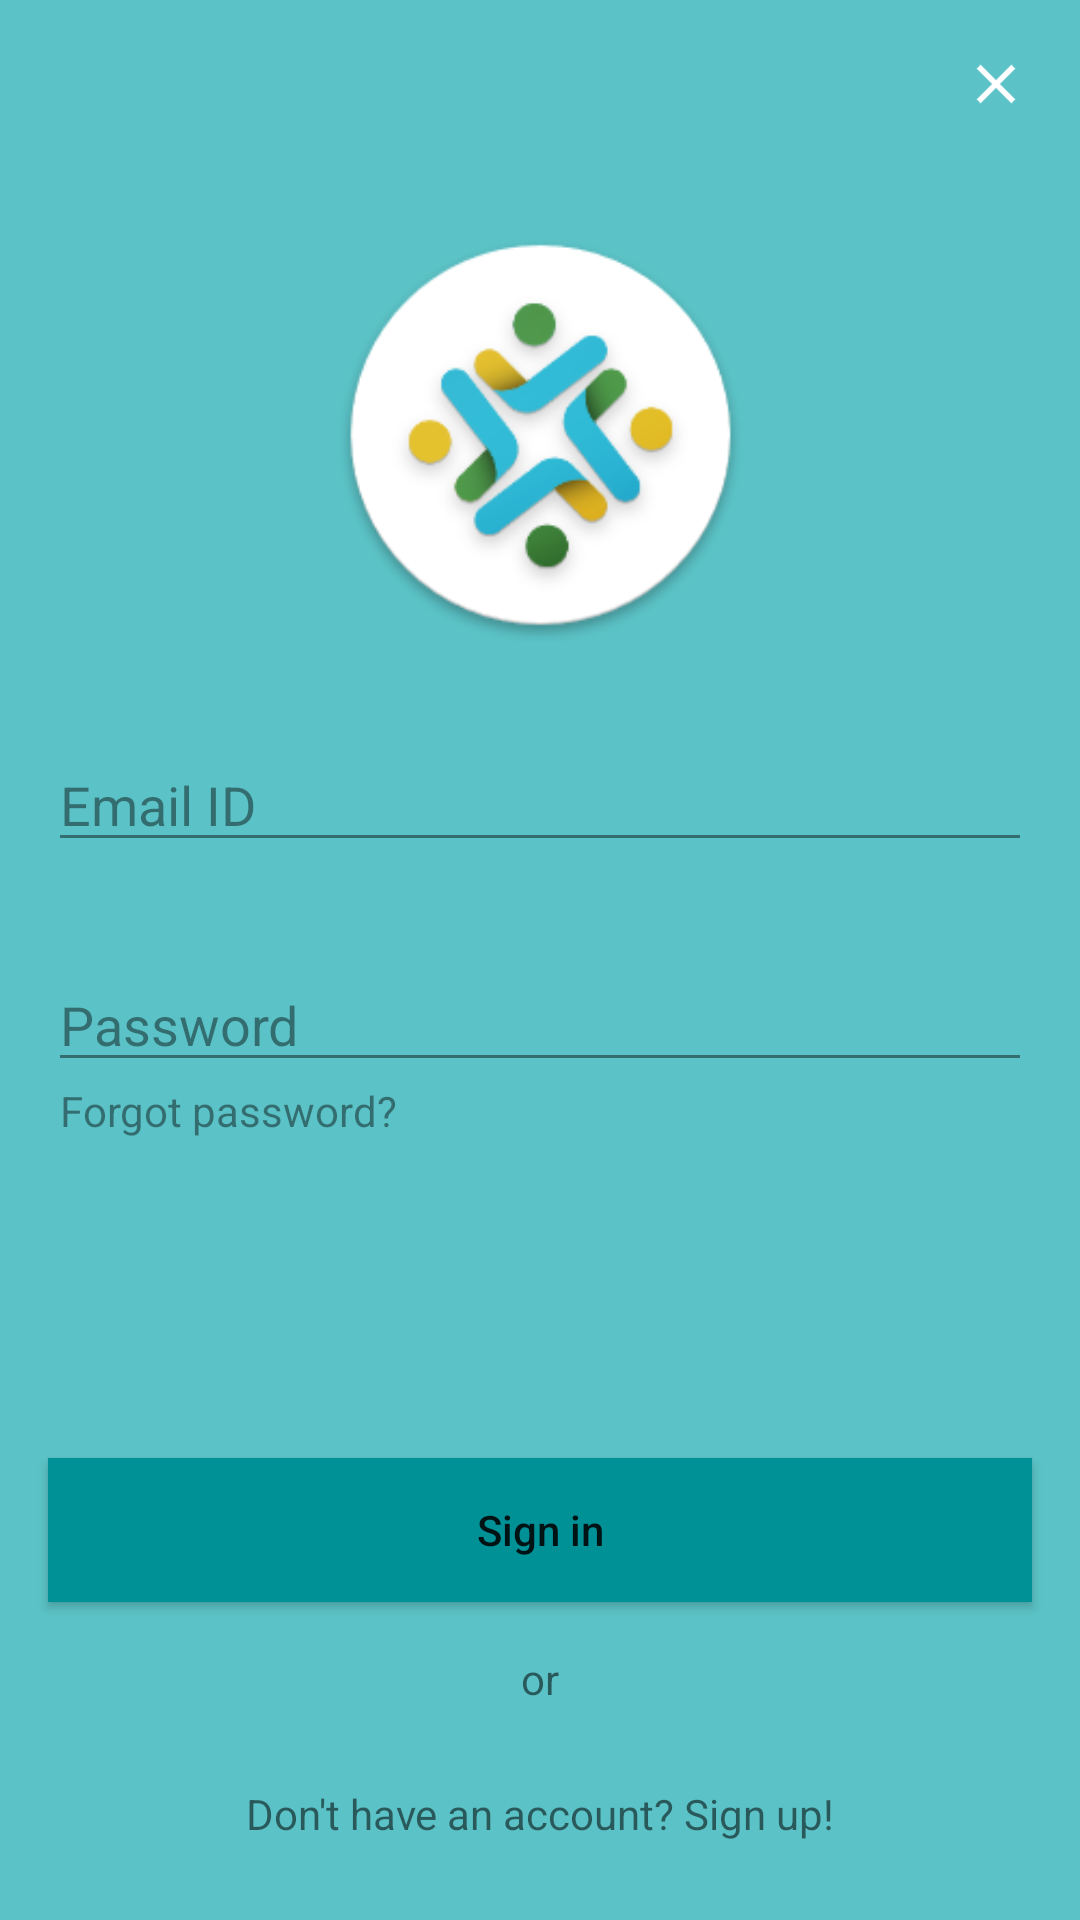

Android layout source for this screen:
<!-- AndroidManifest.xml: application theme AppTheme -->
<!-- res/layout/fragment_signin.xml -->
<?xml version="1.0" encoding="utf-8"?>
<FrameLayout xmlns:android="http://schemas.android.com/apk/res/android"
    xmlns:app="http://schemas.android.com/apk/res-auto"
    xmlns:tools="http://schemas.android.com/tools"
    android:layout_width="match_parent"
    android:layout_height="match_parent"
    tools:context=".SigninFragment"
    android:background="@color/colorPrimaryLight">

    <android.support.constraint.ConstraintLayout
        android:layout_width="match_parent"
        android:layout_height="match_parent">

        <ImageButton
            android:layout_width="wrap_content"
            android:layout_height="wrap_content"
            android:background="@android:color/transparent"
            android:padding="16dp"
            android:src="@drawable/close_cross"
            app:layout_constraintEnd_toEndOf="parent"
            app:layout_constraintTop_toTopOf="parent" />

        <ImageView
            android:id="@+id/imageView"
            android:layout_width="147dp"
            android:layout_height="138dp"
            android:layout_marginStart="8dp"
            android:layout_marginTop="8dp"
            android:layout_marginEnd="8dp"
            android:layout_marginBottom="8dp"
            android:src="@mipmap/logo"
            app:layout_constraintBottom_toBottomOf="parent"
            app:layout_constraintEnd_toEndOf="parent"
            app:layout_constraintStart_toStartOf="parent"
            app:layout_constraintTop_toTopOf="parent"
            app:layout_constraintVertical_bias="0.13999999" />

        <EditText
            android:id="@+id/editText2"
            android:layout_width="0dp"
            android:layout_height="wrap_content"
            android:layout_marginStart="16dp"
            android:layout_marginTop="32dp"
            android:layout_marginEnd="16dp"
            android:backgroundTint="#70000000"
            android:ems="10"
            android:hint="Email ID"
            android:inputType="textEmailAddress"
            android:textColorHint="#70000000"
            app:layout_constraintEnd_toEndOf="parent"
            app:layout_constraintHorizontal_bias="0.0"
            app:layout_constraintStart_toStartOf="parent"
            app:layout_constraintTop_toBottomOf="@+id/imageView" />

        <EditText
            android:id="@+id/editText3"
            android:layout_width="0dp"
            android:layout_height="wrap_content"
            android:layout_marginStart="16dp"
            android:layout_marginTop="32dp"
            android:layout_marginEnd="16dp"
            android:backgroundTint="#70000000"
            android:ems="10"
            android:hint="Password"
            android:inputType="textPassword"
            android:textColorHint="#70000000"
            app:layout_constraintEnd_toEndOf="parent"
            app:layout_constraintHorizontal_bias="0.0"
            app:layout_constraintStart_toStartOf="parent"
            app:layout_constraintTop_toBottomOf="@+id/editText2" />

        <TextView
            android:id="@+id/textView"
            android:layout_width="wrap_content"
            android:layout_height="wrap_content"
            android:layout_marginStart="4dp"
            android:text="Forgot password?"
            android:textColor="#70000000"
            app:layout_constraintStart_toStartOf="@+id/editText3"
            app:layout_constraintTop_toBottomOf="@+id/editText3" />

        <Button
            android:id="@+id/button"
            android:layout_width="0dp"
            android:layout_height="wrap_content"
            android:layout_marginStart="16dp"
            android:layout_marginTop="8dp"
            android:layout_marginEnd="16dp"
            android:layout_marginBottom="8dp"
            android:text="Sign in"
            android:textAllCaps="false"
            android:background="@color/btnGreen"
            app:layout_constraintBottom_toBottomOf="parent"
            app:layout_constraintEnd_toEndOf="parent"
            app:layout_constraintStart_toStartOf="parent"
            app:layout_constraintTop_toBottomOf="@+id/textView" />

        <TextView
            android:id="@+id/textView2"
            android:layout_width="wrap_content"
            android:layout_height="wrap_content"
            android:layout_marginStart="8dp"
            android:layout_marginTop="16dp"
            android:layout_marginEnd="8dp"
            android:text="or"
            app:layout_constraintEnd_toEndOf="parent"
            app:layout_constraintStart_toStartOf="parent"
            app:layout_constraintTop_toBottomOf="@+id/button" />

        <TextView
            android:id="@+id/textView3"
            android:layout_width="wrap_content"
            android:layout_height="wrap_content"
            android:layout_marginStart="8dp"
            android:layout_marginTop="8dp"
            android:layout_marginEnd="8dp"
            android:layout_marginBottom="8dp"
            android:text="Don't have an account? Sign up!"
            app:layout_constraintBottom_toBottomOf="parent"
            app:layout_constraintEnd_toEndOf="parent"
            app:layout_constraintStart_toStartOf="parent"
            app:layout_constraintTop_toBottomOf="@+id/textView2" />

    </android.support.constraint.ConstraintLayout>
</FrameLayout>
<!-- resources referenced by this layout -->
<resources>
  <color name="btnGreen">#009197</color>
  <color name="colorPrimaryLight">#5bc3c7</color>
  <!-- drawable close_cross: png bitmap (drawable-ldpi, 251 bytes) -->
  <!-- mipmap logo: png bitmap (mipmap-hdpi, 21086 bytes) -->
  <style name="AppTheme" parent="Theme.AppCompat.Light.NoActionBar">
          
          <item name="colorPrimary">@color/colorPrimary</item>
          <item name="colorPrimaryDark">@color/colorPrimaryDark</item>
          <item name="colorAccent">@color/colorAccent</item>
      </style>
  <color name="colorPrimary">#0ca7ae</color>
  <color name="colorPrimaryDark">#099197</color>
  <color name="colorAccent">#000</color>
</resources>
